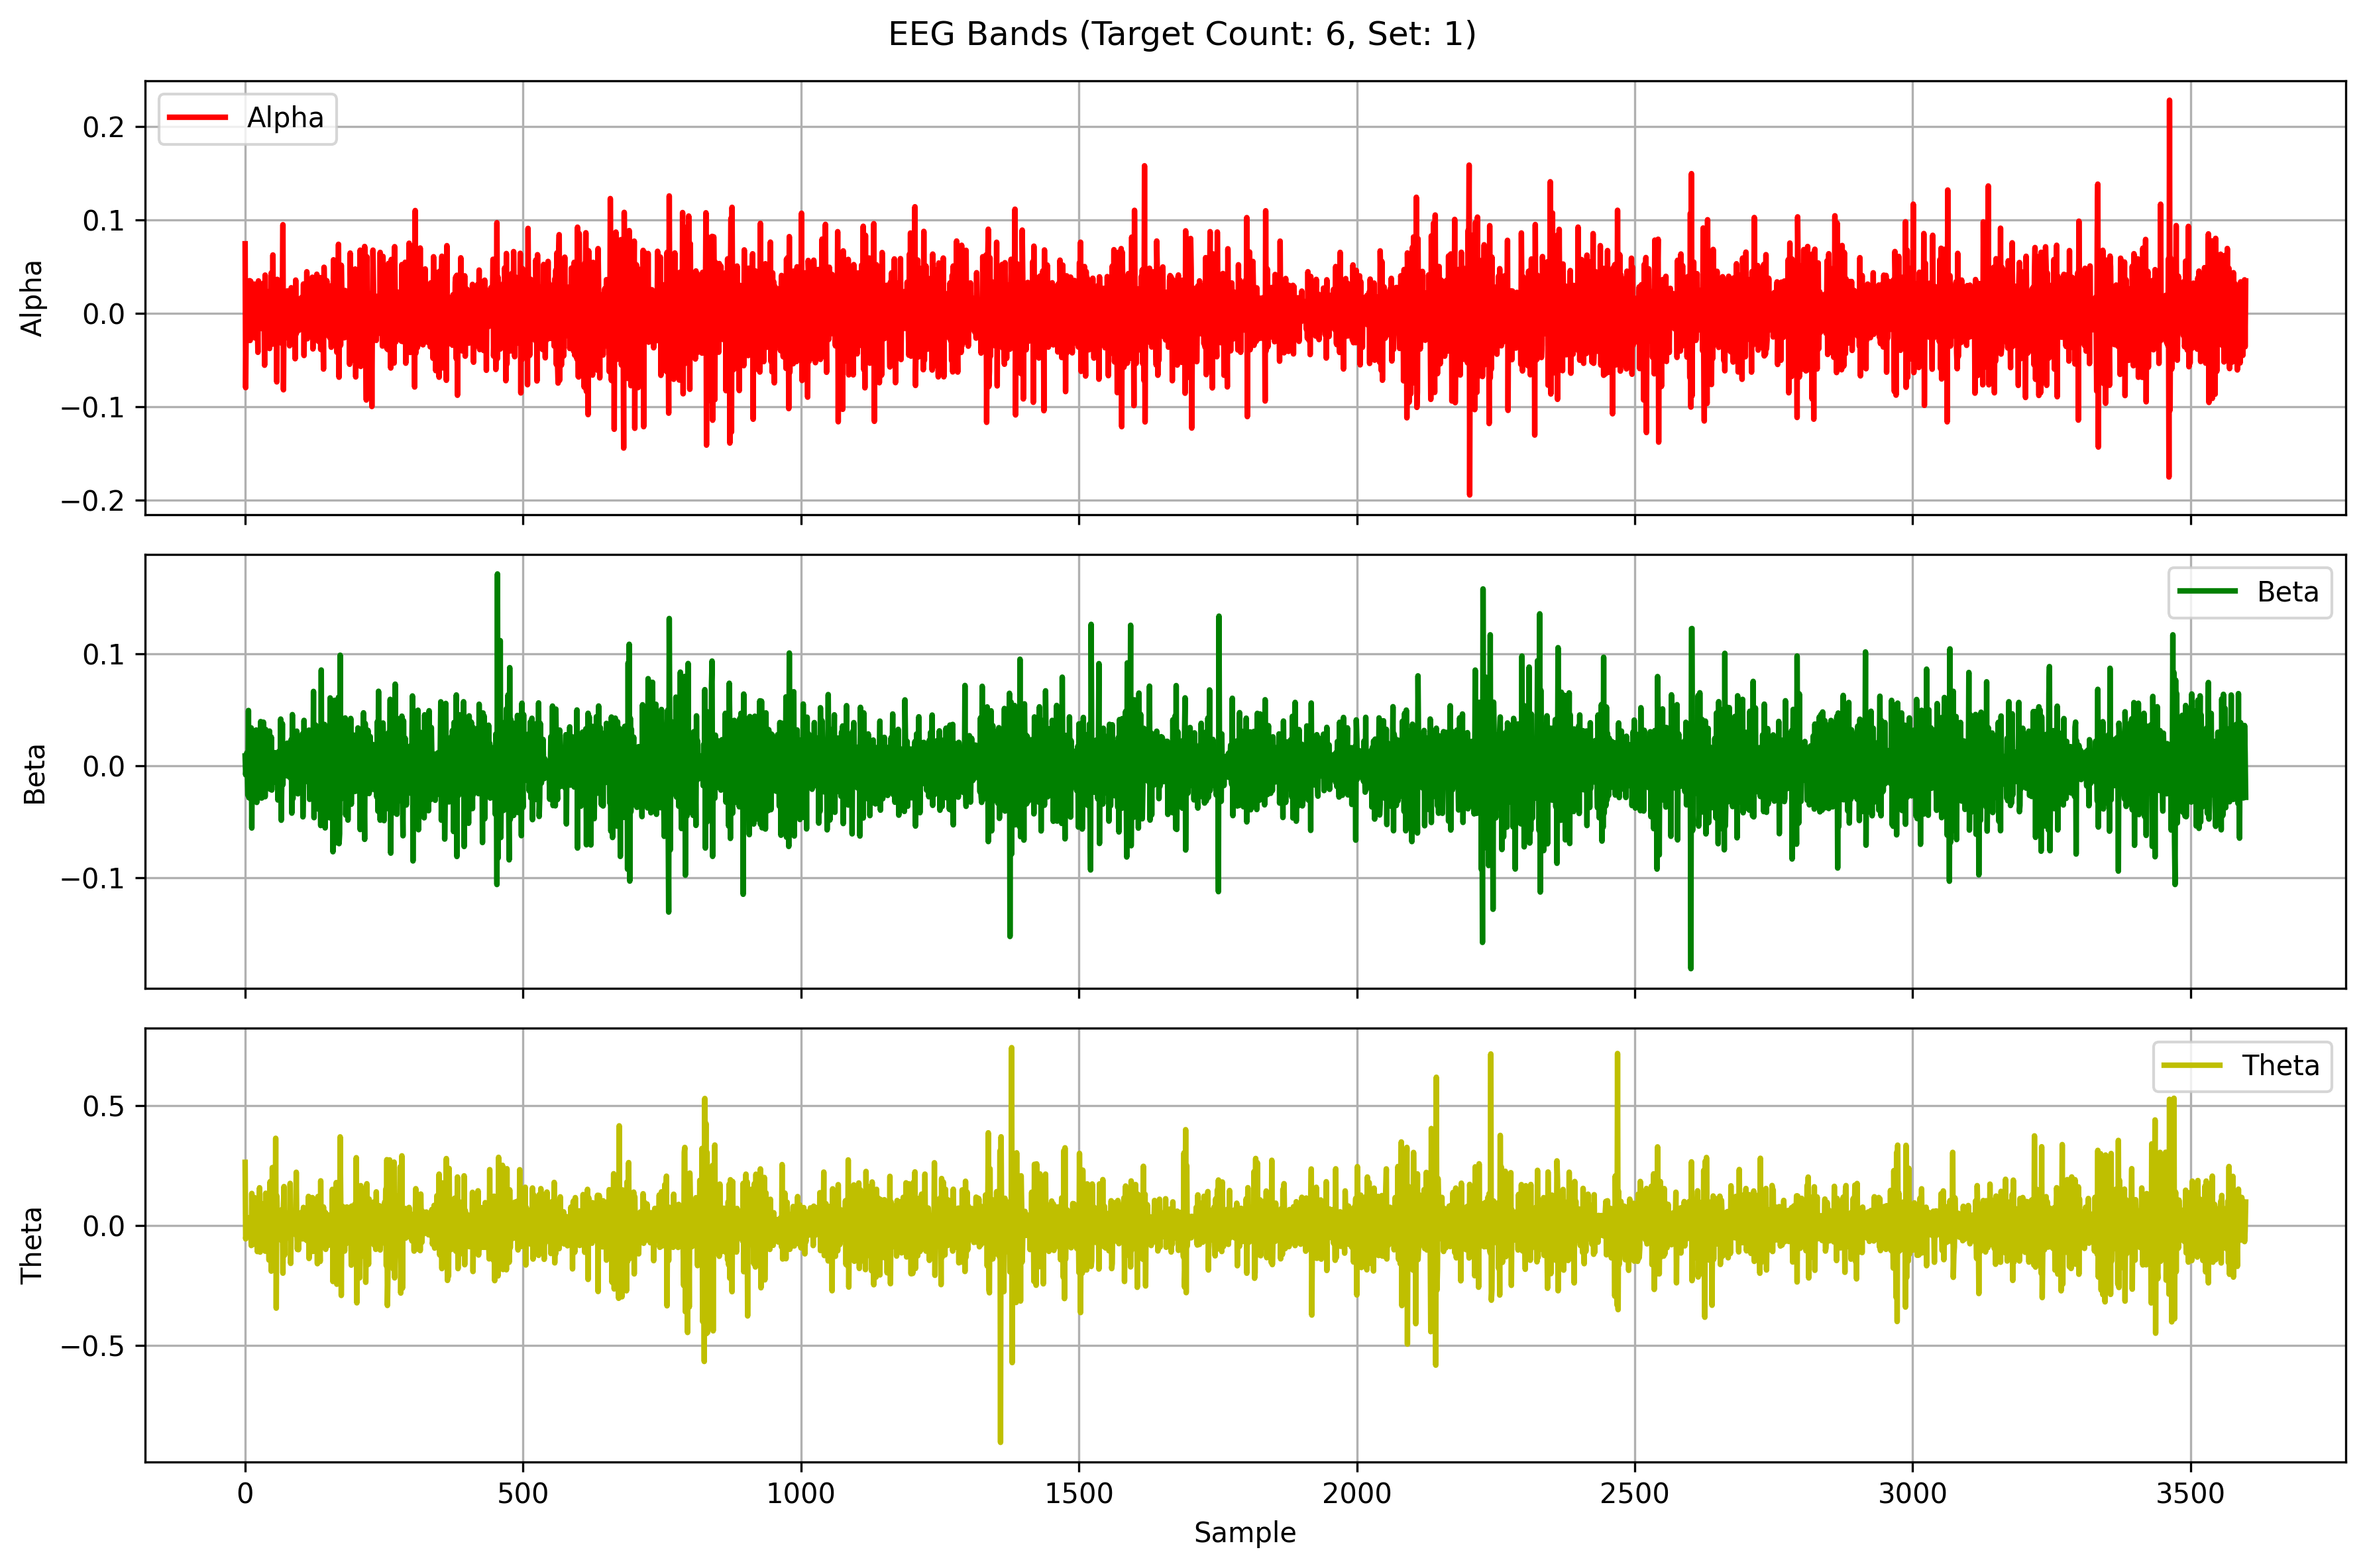

The file beside this chart, header and first rows:
Alpha, Beta, Theta
0.07431, 0.008715, 0.2631
-0.07971, -0.008073, -0.05547
-0.009244, -0.001465, -0.03507
0.008953, 0.01148, 0.02358
0.02461, -0.007978, -0.002872
-0.009451, -0.02629, 0.03271
0.01264, 0.04926, -0.0119
-0.02673, -0.02858, 0.02788
0.03485, 0.03407, -0.02605
-0.02921, -0.02251, -0.02375
0.03418, 0.02497, 0.01603
-0.01182, 0.03373, -0.08336
-0.002511, -0.05548, 0.1336
0.007083, 0.006047, -0.05958
0.00756, -0.02686, -0.0793
-0.02187, 0.002892, 0.04634
-0.01649, 0.007961, -0.07443
0.03115, 0.006695, 0.1164
-0.02654, -0.004174, -0.02006
0.01346, 0.005062, -0.03651
-0.0005862, 0.0319, 0.08865
0.008217, -0.03267, -0.04027
-0.004745, -0.003764, -0.1085
-0.04188, 0.03079, 0.07549
0.03455, 0.001712, -0.003841
0.008884, -0.01621, -0.003501
0.0079, -0.006871, 0.1573
-0.01376, -0.02852, -0.1108
0.007071, 0.03938, 0.02301
0.008627, 0.006808, 0.03127
-0.008948, -0.02876, -0.08038
-0.01662, 0.001852, 0.09035
-0.01446, -0.01758, -0.09912
0.03217, 0.03886, 0.05847
0.01785, -0.007957, -0.0408
-0.0557, 0.006337, 0.07401
0.04081, -0.02759, -0.1068
-0.006222, 0.03234, 0.1343
0.01453, 0.00445, -0.04002
0.002615, -0.01484, -0.04731
-0.02298, -0.01422, -0.05769
-0.01565, -0.003871, 0.1092
0.01862, -0.006517, -0.01908
-0.004253, 0.009786, -0.1439
-0.03786, 0.03091, 0.05452
0.02391, -0.02091, 0.1827
-0.03095, -0.01412, 0.004967
0.04307, 0.02567, -0.1899
0.009846, -0.02166, -0.05565
-0.03322, 0.006749, 0.2413
0.06235, 0.005611, -0.08706
-0.01938, 0.007783, -0.08494
-0.002468, -0.008512, 0.05052
-0.03174, -0.009075, -0.0285
-0.00261, 0.01172, -0.1852
0.02471, 0.005172, 0.3632
0.03399, 5.21387337544077e-05, -0.344
-0.07355, -0.01533, 0.123
0.03623, 0.008489, 0.02747
-0.02225, -0.03054, 0.03232
... 3,540 more rows
